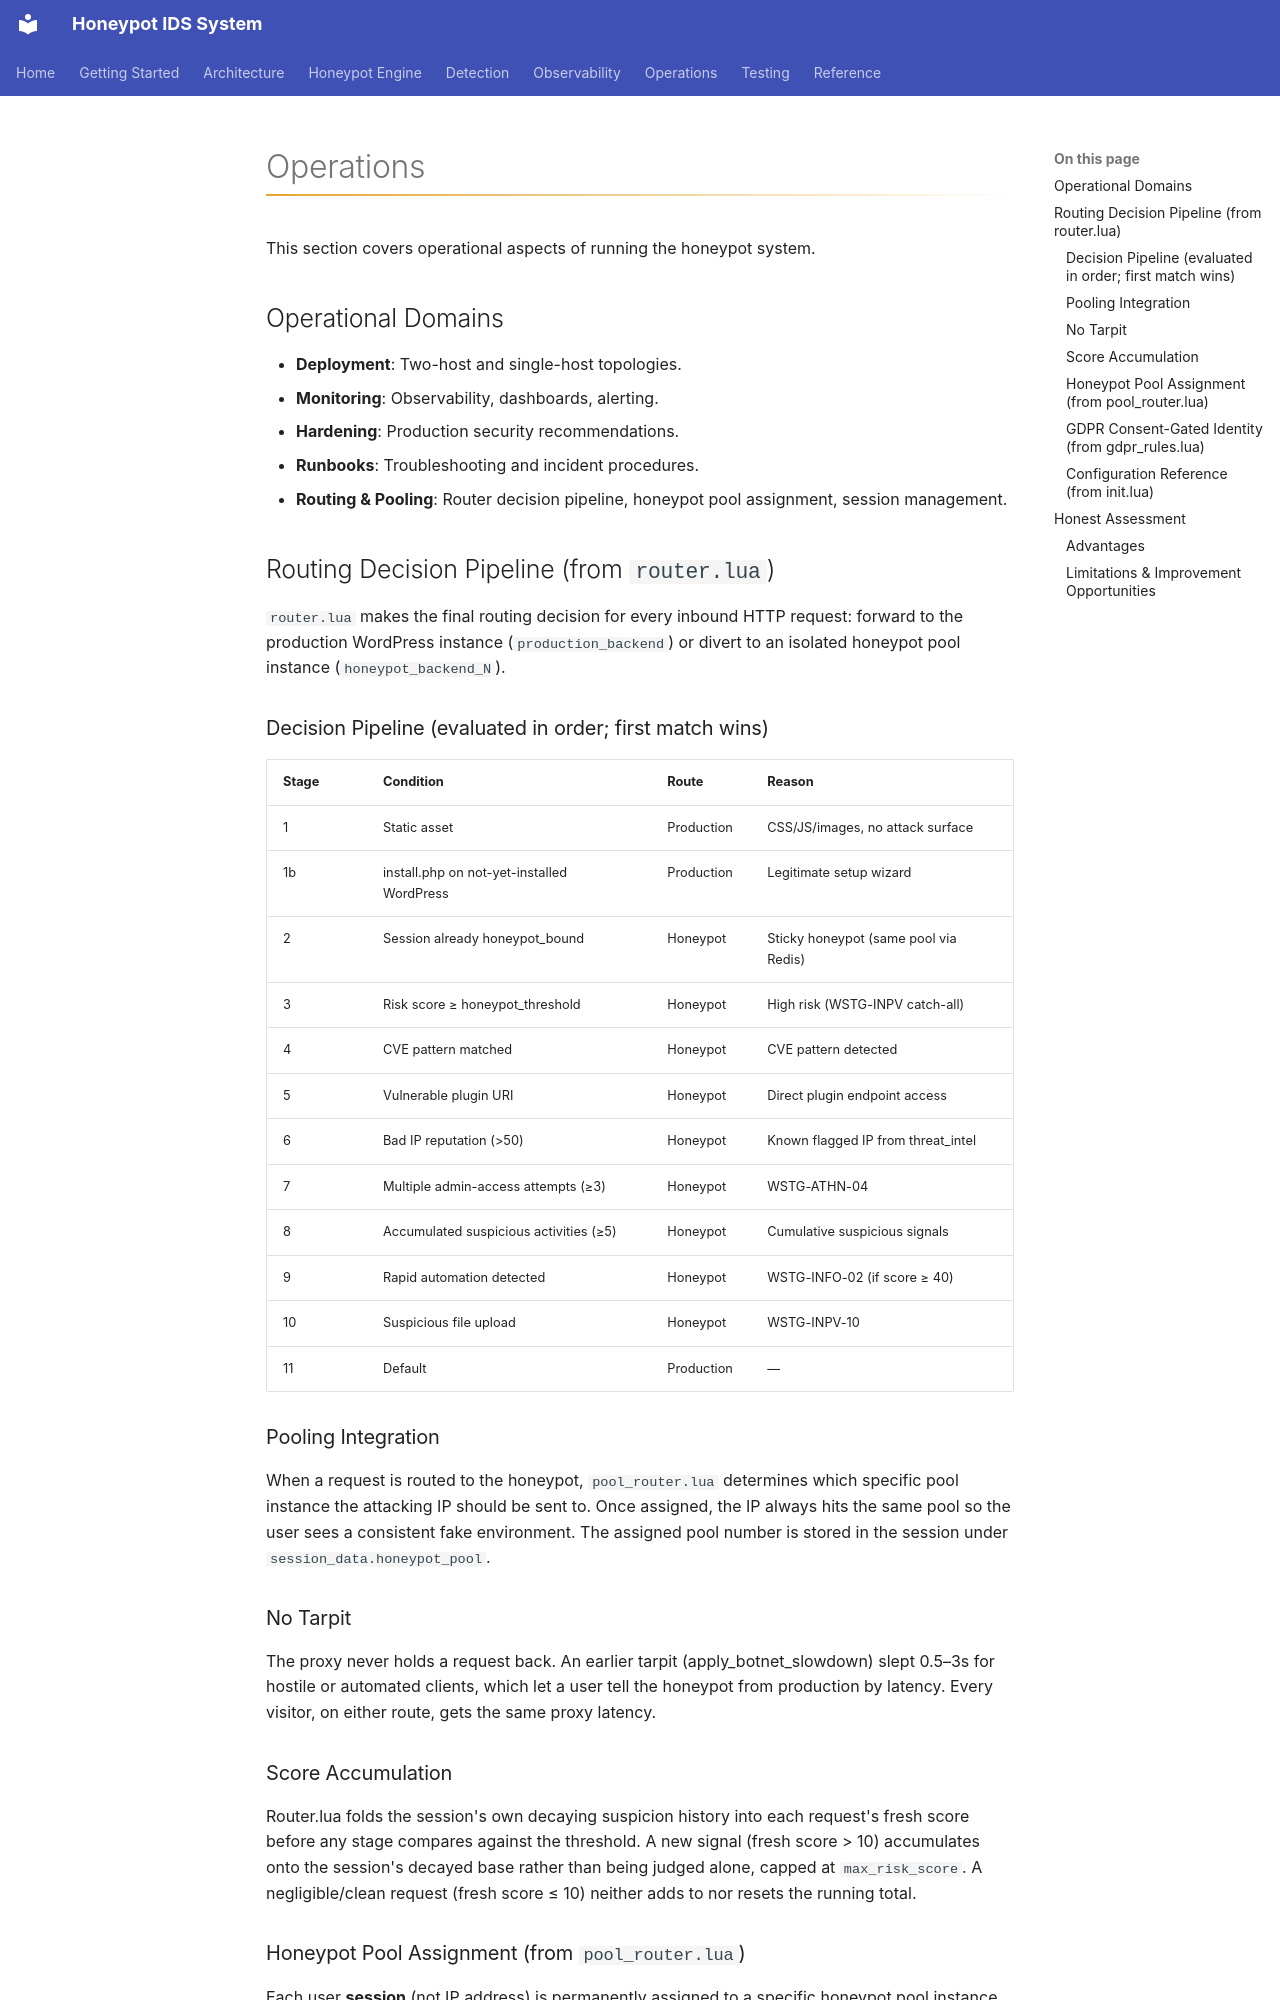

repository: iairu/presshaven · page: docs/operations/index.html · generator: mkdocs

# Operations

This section covers operational aspects of running the honeypot system.

## Operational Domains

- **Deployment**: Two-host and single-host topologies.
- **Monitoring**: Observability, dashboards, alerting.
- **Hardening**: Production security recommendations.
- **Runbooks**: Troubleshooting and incident procedures.
- **Routing & Pooling**: Router decision pipeline, honeypot pool assignment, session management.

## Routing Decision Pipeline (from `router.lua`)

`router.lua` makes the final routing decision for every inbound HTTP request: forward to the production WordPress instance (`production_backend`) or divert to an isolated honeypot pool instance (`honeypot_backend_N`).

### Decision Pipeline (evaluated in order; first match wins)

| Stage | Condition | Route | Reason |
| :--- | :--- | :--- | :--- |
| 1 | Static asset | Production | CSS/JS/images, no attack surface |
| 1b | install.php on not-yet-installed WordPress | Production | Legitimate setup wizard |
| 2 | Session already honeypot_bound | Honeypot | Sticky honeypot (same pool via Redis) |
| 3 | Risk score ≥ honeypot_threshold | Honeypot | High risk (WSTG-INPV catch-all) |
| 4 | CVE pattern matched | Honeypot | CVE pattern detected |
| 5 | Vulnerable plugin URI | Honeypot | Direct plugin endpoint access |
| 6 | Bad IP reputation (>50) | Honeypot | Known flagged IP from threat_intel |
| 7 | Multiple admin-access attempts (≥3) | Honeypot | WSTG-ATHN-04 |
| 8 | Accumulated suspicious activities (≥5) | Honeypot | Cumulative suspicious signals |
| 9 | Rapid automation detected | Honeypot | WSTG-INFO-02 (if score ≥ 40) |
| 10 | Suspicious file upload | Honeypot | WSTG-INPV-10 |
| 11 | Default | Production | — |

### Pooling Integration

When a request is routed to the honeypot, `pool_router.lua` determines which specific pool instance the attacking IP should be sent to. Once assigned, the IP always hits the same pool so the user sees a consistent fake environment. The assigned pool number is stored in the session under `session_data.honeypot_pool`.

### No Tarpit

The proxy never holds a request back. An earlier tarpit (apply_botnet_slowdown) slept 0.5–3s for hostile or automated clients, which let a user tell the honeypot from production by latency. Every visitor, on either route, gets the same proxy latency.

### Score Accumulation

Router.lua folds the session's own decaying suspicion history into each request's fresh score before any stage compares against the threshold. A new signal (fresh score > 10) accumulates onto the session's decayed base rather than being judged alone, capped at `max_risk_score`. A negligible/clean request (fresh score ≤ 10) neither adds to nor resets the running total.
